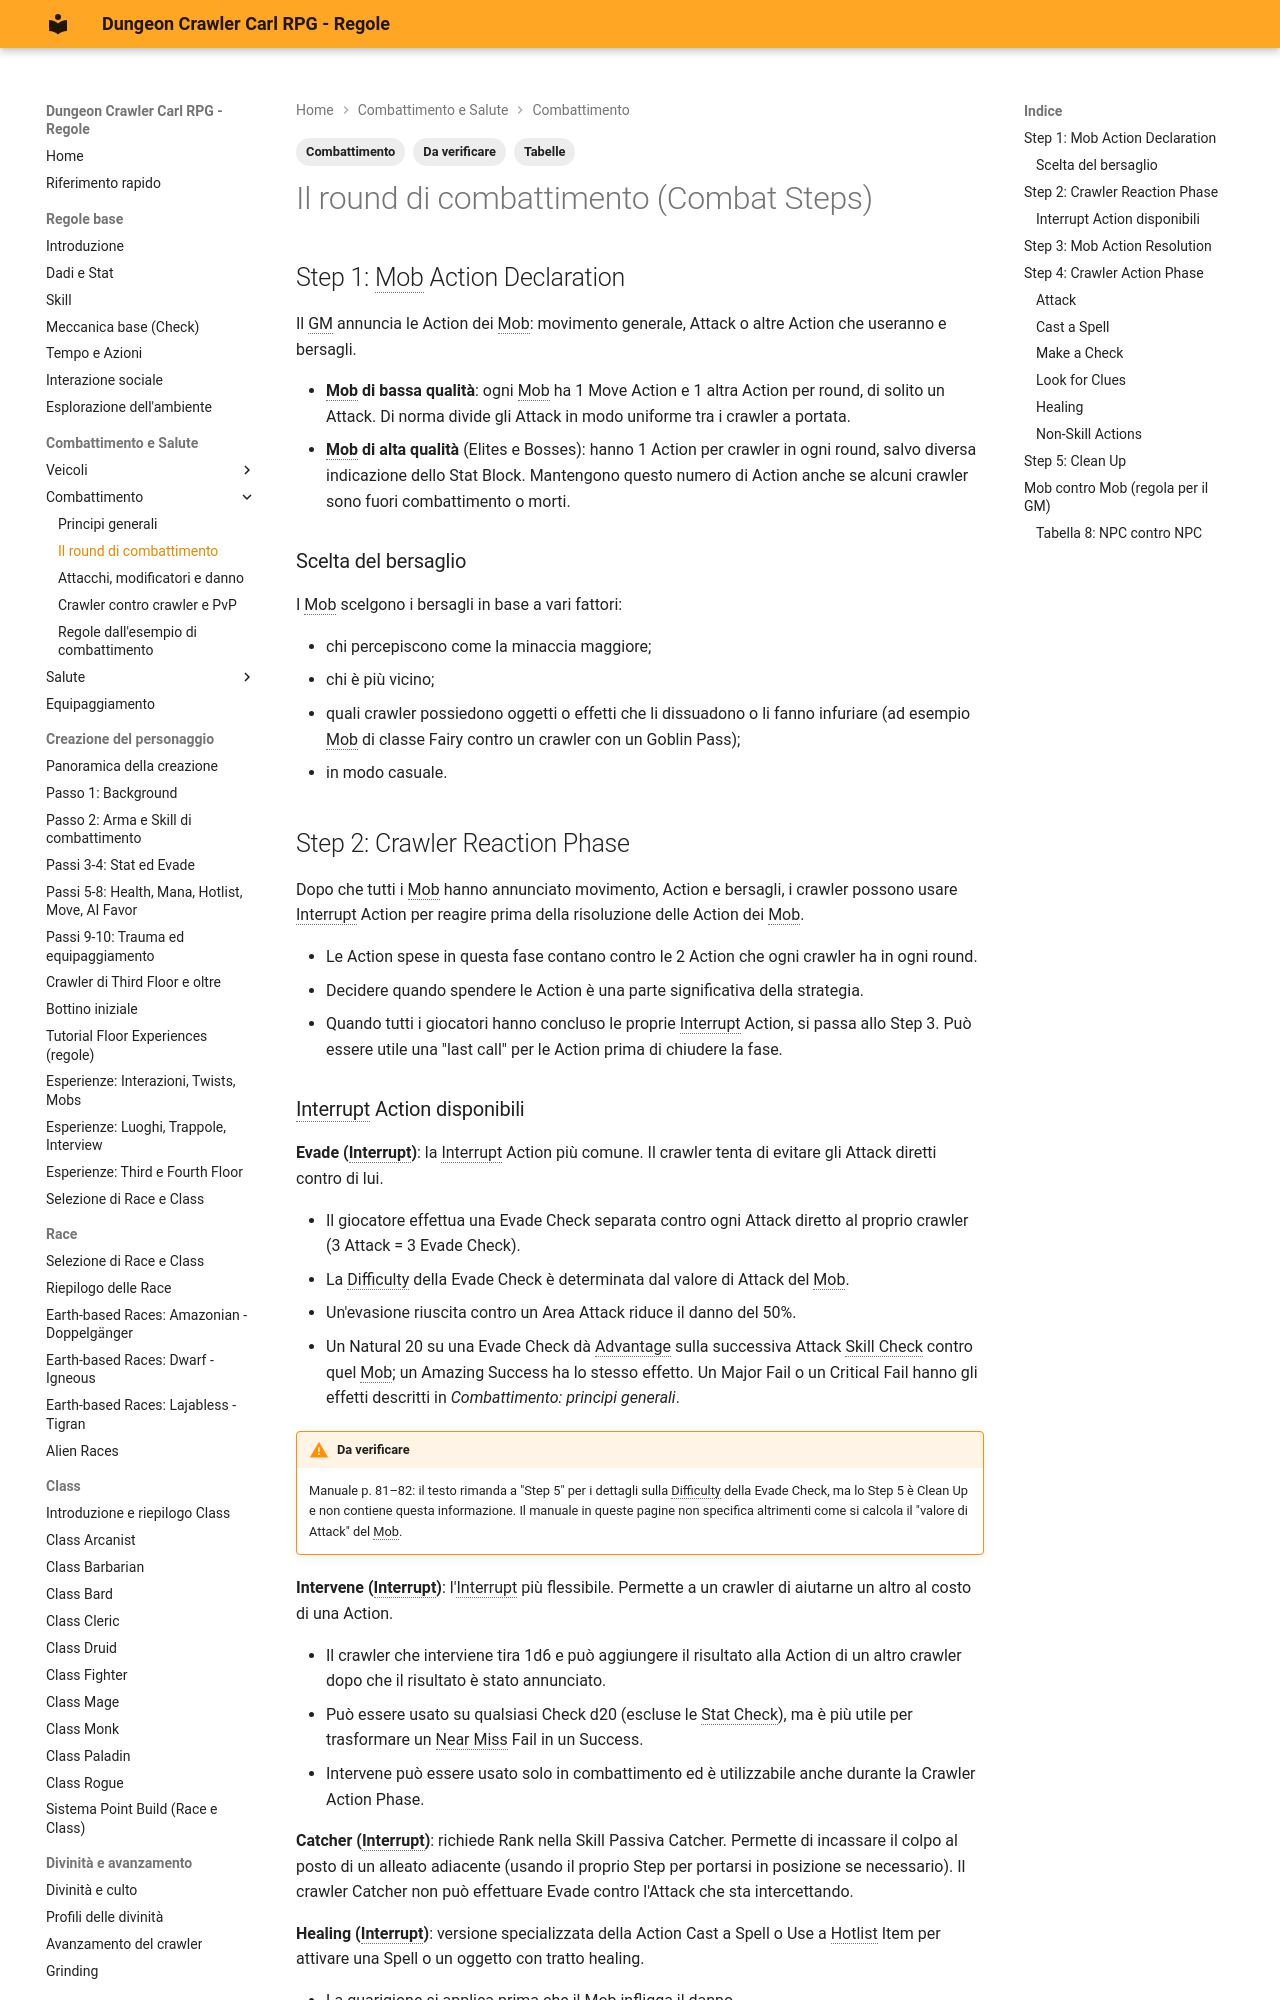

repository: canadese87/DCC · page: 02_combattimento/combattimento_round/index.html · generator: mkdocs

---
tags:
  - Combattimento
  - Da verificare
  - Tabelle
---

# Il round di combattimento (Combat Steps)

## Step 1: Mob Action Declaration

Il GM annuncia le Action dei Mob: movimento generale, Attack o altre Action che useranno e bersagli.

- **Mob di bassa qualità**: ogni Mob ha 1 Move Action e 1 altra Action per round, di solito un Attack. Di norma divide gli Attack in modo uniforme tra i crawler a portata.
- **Mob di alta qualità** (Elites e Bosses): hanno 1 Action per crawler in ogni round, salvo diversa indicazione dello Stat Block. Mantengono questo numero di Action anche se alcuni crawler sono fuori combattimento o morti.

### Scelta del bersaglio

I Mob scelgono i bersagli in base a vari fattori:

- chi percepiscono come la minaccia maggiore;
- chi è più vicino;
- quali crawler possiedono oggetti o effetti che li dissuadono o li fanno infuriare (ad esempio Mob di classe Fairy contro un crawler con un Goblin Pass);
- in modo casuale.

## Step 2: Crawler Reaction Phase

Dopo che tutti i Mob hanno annunciato movimento, Action e bersagli, i crawler possono usare Interrupt Action per reagire prima della risoluzione delle Action dei Mob.

- Le Action spese in questa fase contano contro le 2 Action che ogni crawler ha in ogni round.
- Decidere quando spendere le Action è una parte significativa della strategia.
- Quando tutti i giocatori hanno concluso le proprie Interrupt Action, si passa allo Step 3. Può essere utile una "last call" per le Action prima di chiudere la fase.
